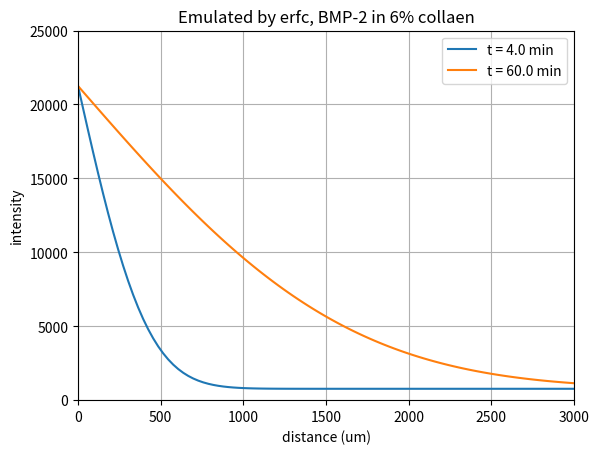

Python code for this plot:
import numpy as np
import matplotlib.pyplot as plt
import sympy as sp

# time = 4 min and 60min
#

class emulate():
    def __init__(self, D, label):
        self.label = label
        self.D = D 						#in cm^2/s	
        self.C0 = 50                     #ug/ml
        self.L = 0.3							#in cm
        self.x_array = np.linspace(0, self.L, 100) #about distance
        self.t_array = np.array([4, 60])*60 #about time
        self.y_array = np.zeros((np.size(self.t_array), np.size(self.x_array))) #about normalized intensity

    def calc(self):
        x_array = self.x_array
        y_array = self.y_array
        t_array = self.t_array
        D = self.D

        for i in range(len(t_array)):
            for j in range(len(x_array)):
                z = x_array[j]/(2*(D*t_array[i])**0.5)
                y_array[i][j] = sp.erfc(z) * self.C0
                y_array[i][j] = (21250-769.23)/(50-0)*y_array[i][j]+769.23        #change to intensity

        self.y_array = y_array

    def plotting(self):
        x_array = self.x_array*10000
        y_array = self.y_array
        t_array = self.t_array

        plt.close()
        for i in range(len(t_array)):
            plt.plot(x_array, y_array[i], label = 't = {} min'.format(t_array[i]/60))
        plt.grid()
        plt.xlabel('distance (um)')
        plt.ylabel('intensity')
        plt.title(self.label)
        plt.legend()
        plt.ylim([0,25000])
        plt.xlim([0,3000])
        plt.show()

if __name__ == '__main__':
    test = emulate(2.25*10**-6, 'Emulated by erfc, BMP-2 in 6% collaen')
    test.calc()
    test.plotting()
